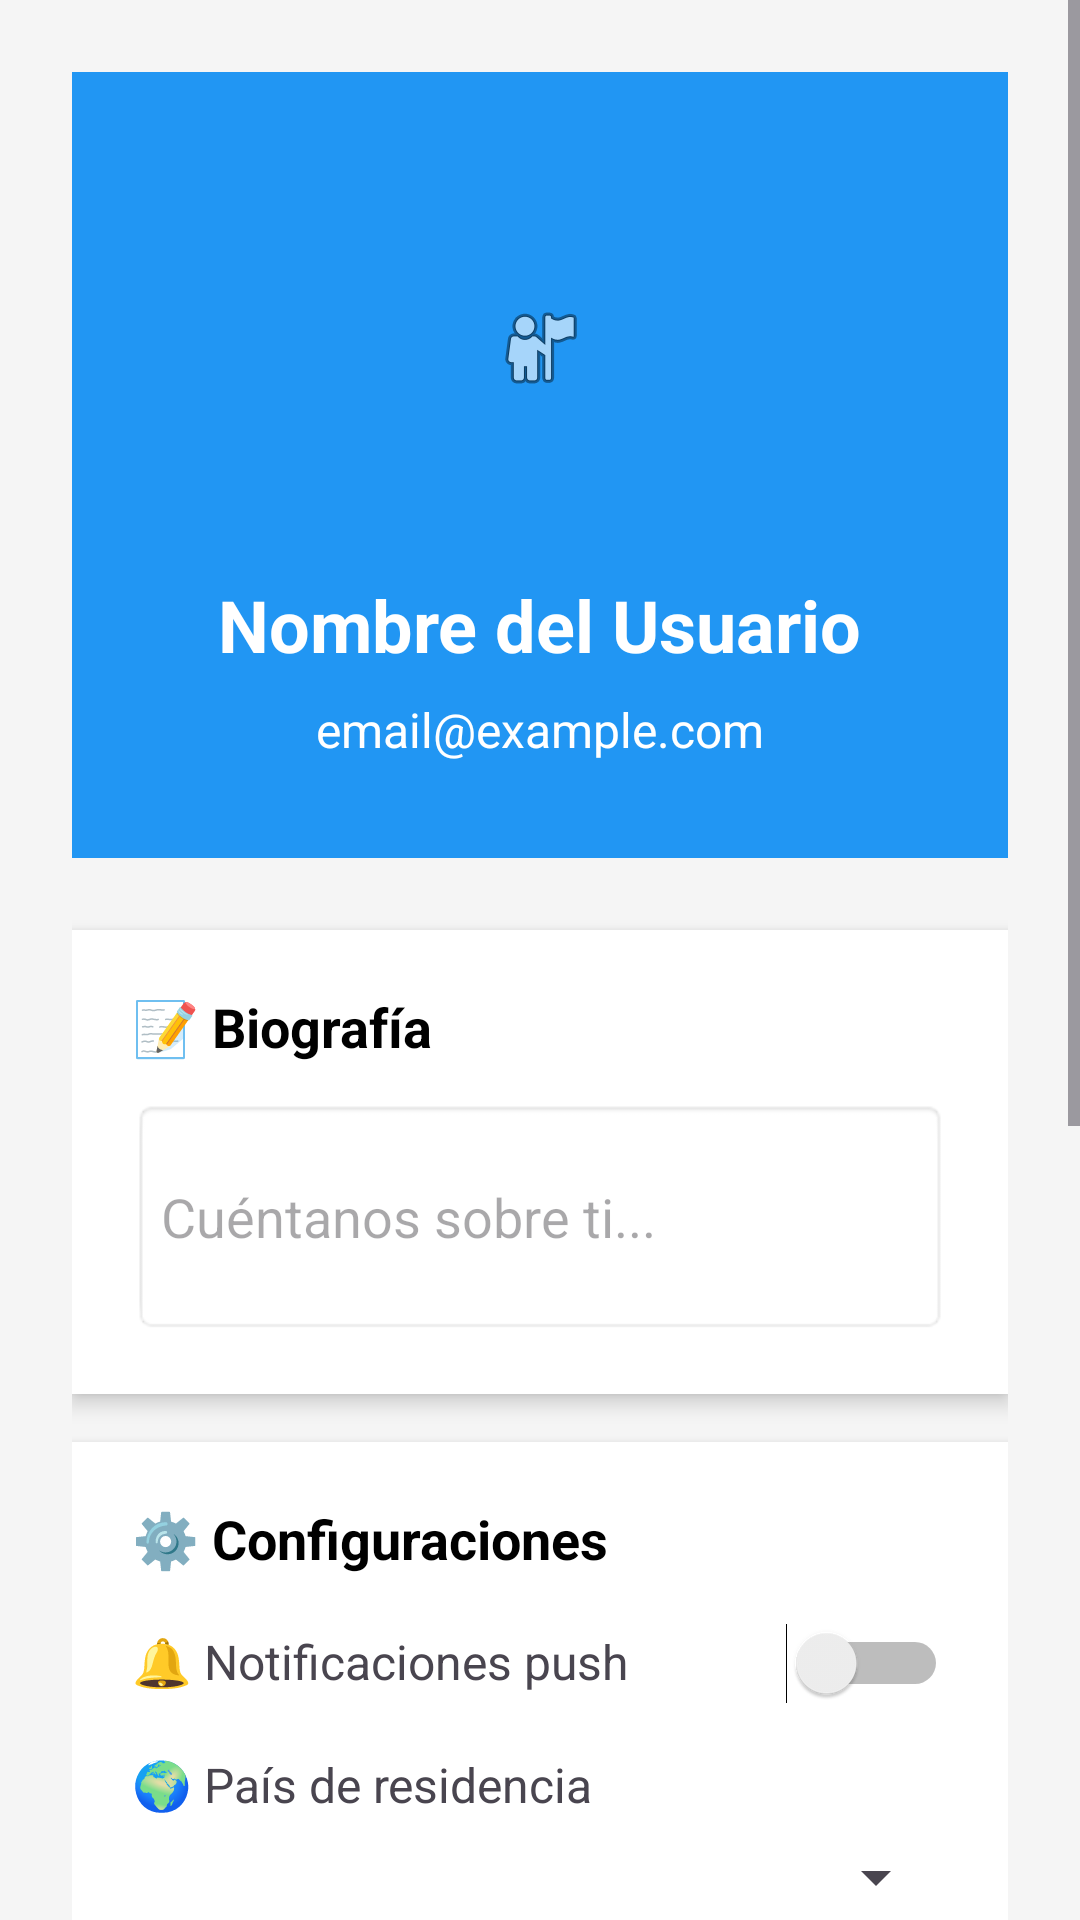

This screen was rendered from an Android layout file. Write that file and the resources it references.
<!-- AndroidManifest.xml: application theme Theme.Tarea1_moviles -->
<!-- res/layout/segundo_activity.xml -->
<?xml version="1.0" encoding="utf-8"?>
<ScrollView xmlns:android="http://schemas.android.com/apk/res/android"
    xmlns:app="http://schemas.android.com/apk/res-auto"
    android:layout_width="match_parent"
    android:layout_height="match_parent"
    android:background="#F5F5F5">

    <LinearLayout
        android:layout_width="match_parent"
        android:layout_height="wrap_content"
        android:orientation="vertical"
        android:padding="24dp">

        
        <LinearLayout
            android:layout_width="match_parent"
            android:layout_height="wrap_content"
            android:background="#2196F3"
            android:gravity="center"
            android:orientation="vertical"
            android:padding="32dp"
            android:layout_marginBottom="24dp">

            <ImageView
                android:id="@+id/imageViewProfile"
                android:layout_width="120dp"
                android:layout_height="120dp"
                android:background="@android:drawable/sym_def_app_icon"
                android:src="@android:drawable/ic_menu_myplaces"
                android:scaleType="centerInside"
                android:clickable="true"
                android:focusable="true" />

            <TextView
                android:id="@+id/textViewName"
                android:layout_width="wrap_content"
                android:layout_height="wrap_content"
                android:layout_marginTop="16dp"
                android:text="Nombre del Usuario"
                android:textColor="@android:color/white"
                android:textSize="24sp"
                android:textStyle="bold" />

            <TextView
                android:id="@+id/textViewEmail"
                android:layout_width="wrap_content"
                android:layout_height="wrap_content"
                android:layout_marginTop="8dp"
                android:text="email@example.com"
                android:textColor="@android:color/white"
                android:textSize="16sp" />

        </LinearLayout>

        
        <LinearLayout
            android:layout_width="match_parent"
            android:layout_height="wrap_content"
            android:layout_marginBottom="16dp"
            android:background="@android:color/white"
            android:elevation="4dp"
            android:orientation="vertical"
            android:padding="20dp">

            <TextView
                android:layout_width="wrap_content"
                android:layout_height="wrap_content"
                android:text="📝 Biografía"
                android:textSize="18sp"
                android:textStyle="bold"
                android:textColor="@android:color/black"
                android:layout_marginBottom="12dp" />

            <EditText
                android:id="@+id/editTextBio"
                android:layout_width="match_parent"
                android:layout_height="wrap_content"
                android:minLines="3"
                android:maxLines="5"
                android:hint="Cuéntanos sobre ti..."
                android:inputType="textMultiLine"
                android:background="@android:drawable/editbox_background" />

        </LinearLayout>

        
        <LinearLayout
            android:layout_width="match_parent"
            android:layout_height="wrap_content"
            android:layout_marginBottom="16dp"
            android:background="@android:color/white"
            android:elevation="4dp"
            android:orientation="vertical"
            android:padding="20dp">

            <TextView
                android:layout_width="wrap_content"
                android:layout_height="wrap_content"
                android:text="⚙️ Configuraciones"
                android:textSize="18sp"
                android:textStyle="bold"
                android:textColor="@android:color/black"
                android:layout_marginBottom="16dp" />

            
            <LinearLayout
                android:layout_width="match_parent"
                android:layout_height="wrap_content"
                android:orientation="horizontal"
                android:layout_marginBottom="16dp">

                <TextView
                    android:layout_width="0dp"
                    android:layout_height="wrap_content"
                    android:layout_weight="1"
                    android:text="🔔 Notificaciones push"
                    android:textSize="16sp" />

                <Switch
                    android:id="@+id/switchNotifications"
                    android:layout_width="wrap_content"
                    android:layout_height="wrap_content" />

            </LinearLayout>

            
            <TextView
                android:layout_width="wrap_content"
                android:layout_height="wrap_content"
                android:text="🌍 País de residencia"
                android:textSize="16sp"
                android:layout_marginBottom="8dp" />

            <Spinner
                android:id="@+id/spinnerCountry"
                android:layout_width="match_parent"
                android:layout_height="wrap_content"
                android:layout_marginBottom="16dp" />

        </LinearLayout>

        
        <LinearLayout
            android:layout_width="match_parent"
            android:layout_height="wrap_content"
            android:layout_marginBottom="16dp"
            android:background="@android:color/white"
            android:elevation="4dp"
            android:orientation="vertical"
            android:padding="20dp">

            <TextView
                android:layout_width="wrap_content"
                android:layout_height="wrap_content"
                android:text="🎯 Nivel de Experiencia"
                android:textSize="18sp"
                android:textStyle="bold"
                android:textColor="@android:color/black"
                android:layout_marginBottom="12dp" />

            <TextView
                android:id="@+id/textViewExperienceLevel"
                android:layout_width="wrap_content"
                android:layout_height="wrap_content"
                android:text="Nivel: Avanzado (3/5)"
                android:textSize="14sp"
                android:layout_marginBottom="8dp" />

            <SeekBar
                android:id="@+id/seekBarExperience"
                android:layout_width="match_parent"
                android:layout_height="wrap_content"
                android:max="5"
                android:progress="3" />

        </LinearLayout>

        
        <LinearLayout
            android:layout_width="match_parent"
            android:layout_height="wrap_content"
            android:layout_marginBottom="24dp"
            android:background="@android:color/white"
            android:elevation="4dp"
            android:orientation="vertical"
            android:padding="20dp">

            <TextView
                android:layout_width="wrap_content"
                android:layout_height="wrap_content"
                android:text="⭐ Califica tu experiencia"
                android:textSize="18sp"
                android:textStyle="bold"
                android:textColor="@android:color/black"
                android:layout_marginBottom="12dp" />

            <TextView
                android:id="@+id/textViewRating"
                android:layout_width="wrap_content"
                android:layout_height="wrap_content"
                android:text="Calificación: ★★★★☆ (4.5/5.0)"
                android:textSize="14sp"
                android:layout_marginBottom="8dp" />

            <RatingBar
                android:id="@+id/ratingBar"
                android:layout_width="wrap_content"
                android:layout_height="wrap_content"
                android:numStars="5"
                android:rating="4.5"
                android:stepSize="0.5" />

        </LinearLayout>

        
        <LinearLayout
            android:layout_width="match_parent"
            android:layout_height="wrap_content"
            android:orientation="horizontal"
            android:gravity="center">

            <Button
                android:id="@+id/buttonBack"
                android:layout_width="0dp"
                android:layout_height="wrap_content"
                android:layout_weight="1"
                android:layout_marginEnd="8dp"
                android:text="⬅️ Volver"
                android:textColor="@android:color/white"
                android:backgroundTint="@android:color/darker_gray" />

            <Button
                android:id="@+id/buttonSave"
                android:layout_width="0dp"
                android:layout_height="wrap_content"
                android:layout_weight="1"
                android:layout_marginStart="8dp"
                android:text="💾 Guardar Perfil"
                android:textColor="@android:color/white"
                android:backgroundTint="#2196F3" />

        </LinearLayout>

    </LinearLayout>

</ScrollView>
<!-- resources referenced by this layout -->
<resources>
  <style name="Theme.Tarea1_moviles" parent="Base.Theme.Tarea1_moviles" />
  <style name="Base.Theme.Tarea1_moviles" parent="Theme.Material3.DayNight.NoActionBar">
          
          
      </style>
</resources>
